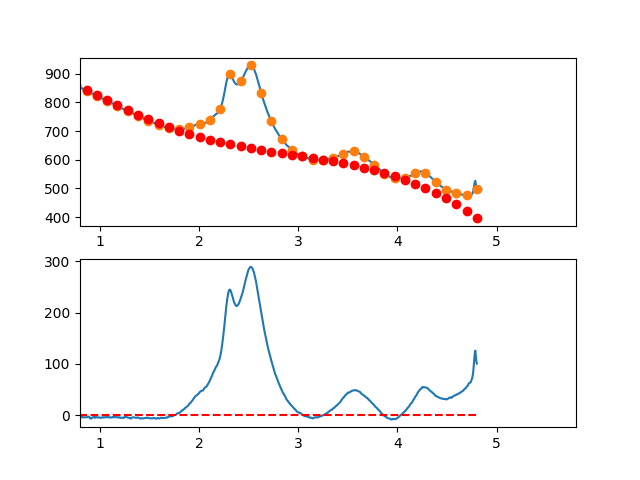

The file beside this chart, header and first rows:
3.497376620970942263e-01, -6.161625258732215116e+00
3.549127125818158923e-01, -4.354695909348720306e+00
3.600877630665375029e-01, -4.237191991324380069e+00
3.652628135512591134e-01, -3.492360597422020874e+00
3.704378640359806685e-01, -1.474448820401676130e+00
3.756129145207023345e-01, 4.629624697429335356e-02
3.807879650054239451e-01, 3.746275119442543655e-01
3.859630154901455557e-01, 1.108297881746921121e+00
3.911380659748671662e-01, 2.320602636201556379e-01
3.963131164595887768e-01, 3.676675648026730414e-01
4.014881669443103873e-01, 2.154872692532649125e+00
4.066632174290319424e-01, 5.323428554049087325e+00
4.118382679137536084e-01, 5.101088056589901498e+00
4.170133183984752190e-01, 3.205604107393128288e+00
4.221883688831968295e-01, 4.967729613697997593e+00
4.273634193679184401e-01, 3.673217482742074935e+00
4.325384698526400507e-01, 2.456820621764336465e+00
4.377135203373616612e-01, 2.857291938003072573e+00
4.428885708220832718e-01, 3.475384338696585473e+00
4.480636213068048823e-01, 3.434850731083315623e+00
4.532386717915264929e-01, 5.221444022401442453e+00
4.584137222762481034e-01, 6.170917119889395508e+00
4.635887727609697140e-01, 5.391022930785879907e+00
4.687638232456912690e-01, 5.258514362329037795e+00
4.739388737304129906e-01, 6.490144321757270518e+00
4.791139242151345456e-01, 7.595665716309213167e+00
4.842889746998561562e-01, 6.925831453222940581e+00
4.894640251845778223e-01, 7.228394439736916866e+00
4.946390756692994328e-01, 6.969107583089794389e+00
4.998141261540209879e-01, 7.040723790519336944e+00
5.049891766387426539e-01, 8.943995969264847190e+00
5.101642271234642090e-01, 7.771677026563907020e+00
5.153392776081858750e-01, 7.224519869655296134e+00
5.205143280929074301e-01, 7.319277405777256718e+00
5.256893785776289851e-01, 5.473702542168325635e+00
5.308644290623507622e-01, 5.630548186066789640e+00
5.360394795470723173e-01, 6.293567244711084641e+00
5.412145300317938723e-01, 6.311512625339673832e+00
5.463895805165155384e-01, 7.727137235190866704e+00
5.515646310012372044e-01, 7.913193981502672614e+00
5.567396814859587595e-01, 7.330435771514430598e+00
5.619147319706804256e-01, 5.223878194950884790e+00
5.670897824554018696e-01, 3.186587571484437831e+00
5.722648329401235356e-01, 3.136892903275565914e+00
5.774398834248452017e-01, 3.063123192484113133e+00
5.826149339095667568e-01, 3.226607441269038645e+00
5.877899843942884228e-01, 3.034674651791306133e+00
5.929650348790099779e-01, 2.699653826209782892e+00
5.981400853637316439e-01, 2.412873966685197047e+00
6.033151358484533100e-01, 3.335664075376485016e+00
6.084901863331748650e-01, 2.848353154443884705e+00
6.136652368178964201e-01, 2.864270206047081047e+00
6.188402873026181972e-01, 3.293744232345716227e+00
6.240153377873396412e-01, 2.972104235500069080e+00
6.291903882720613073e-01, 1.305679217669535319e+00
6.343654387567828623e-01, -1.782018189861673818e-01
6.395404892415045284e-01, -6.972098723068711479e-01
6.447155397262261944e-01, 1.509840598670280087e-01
6.498905902109477495e-01, 1.164708979695433300e+00
6.550656406956693045e-01, 8.529388933800419181e-02
6.602406911803910816e-01, 9.906779095467754814e-02
... 809 more rows
